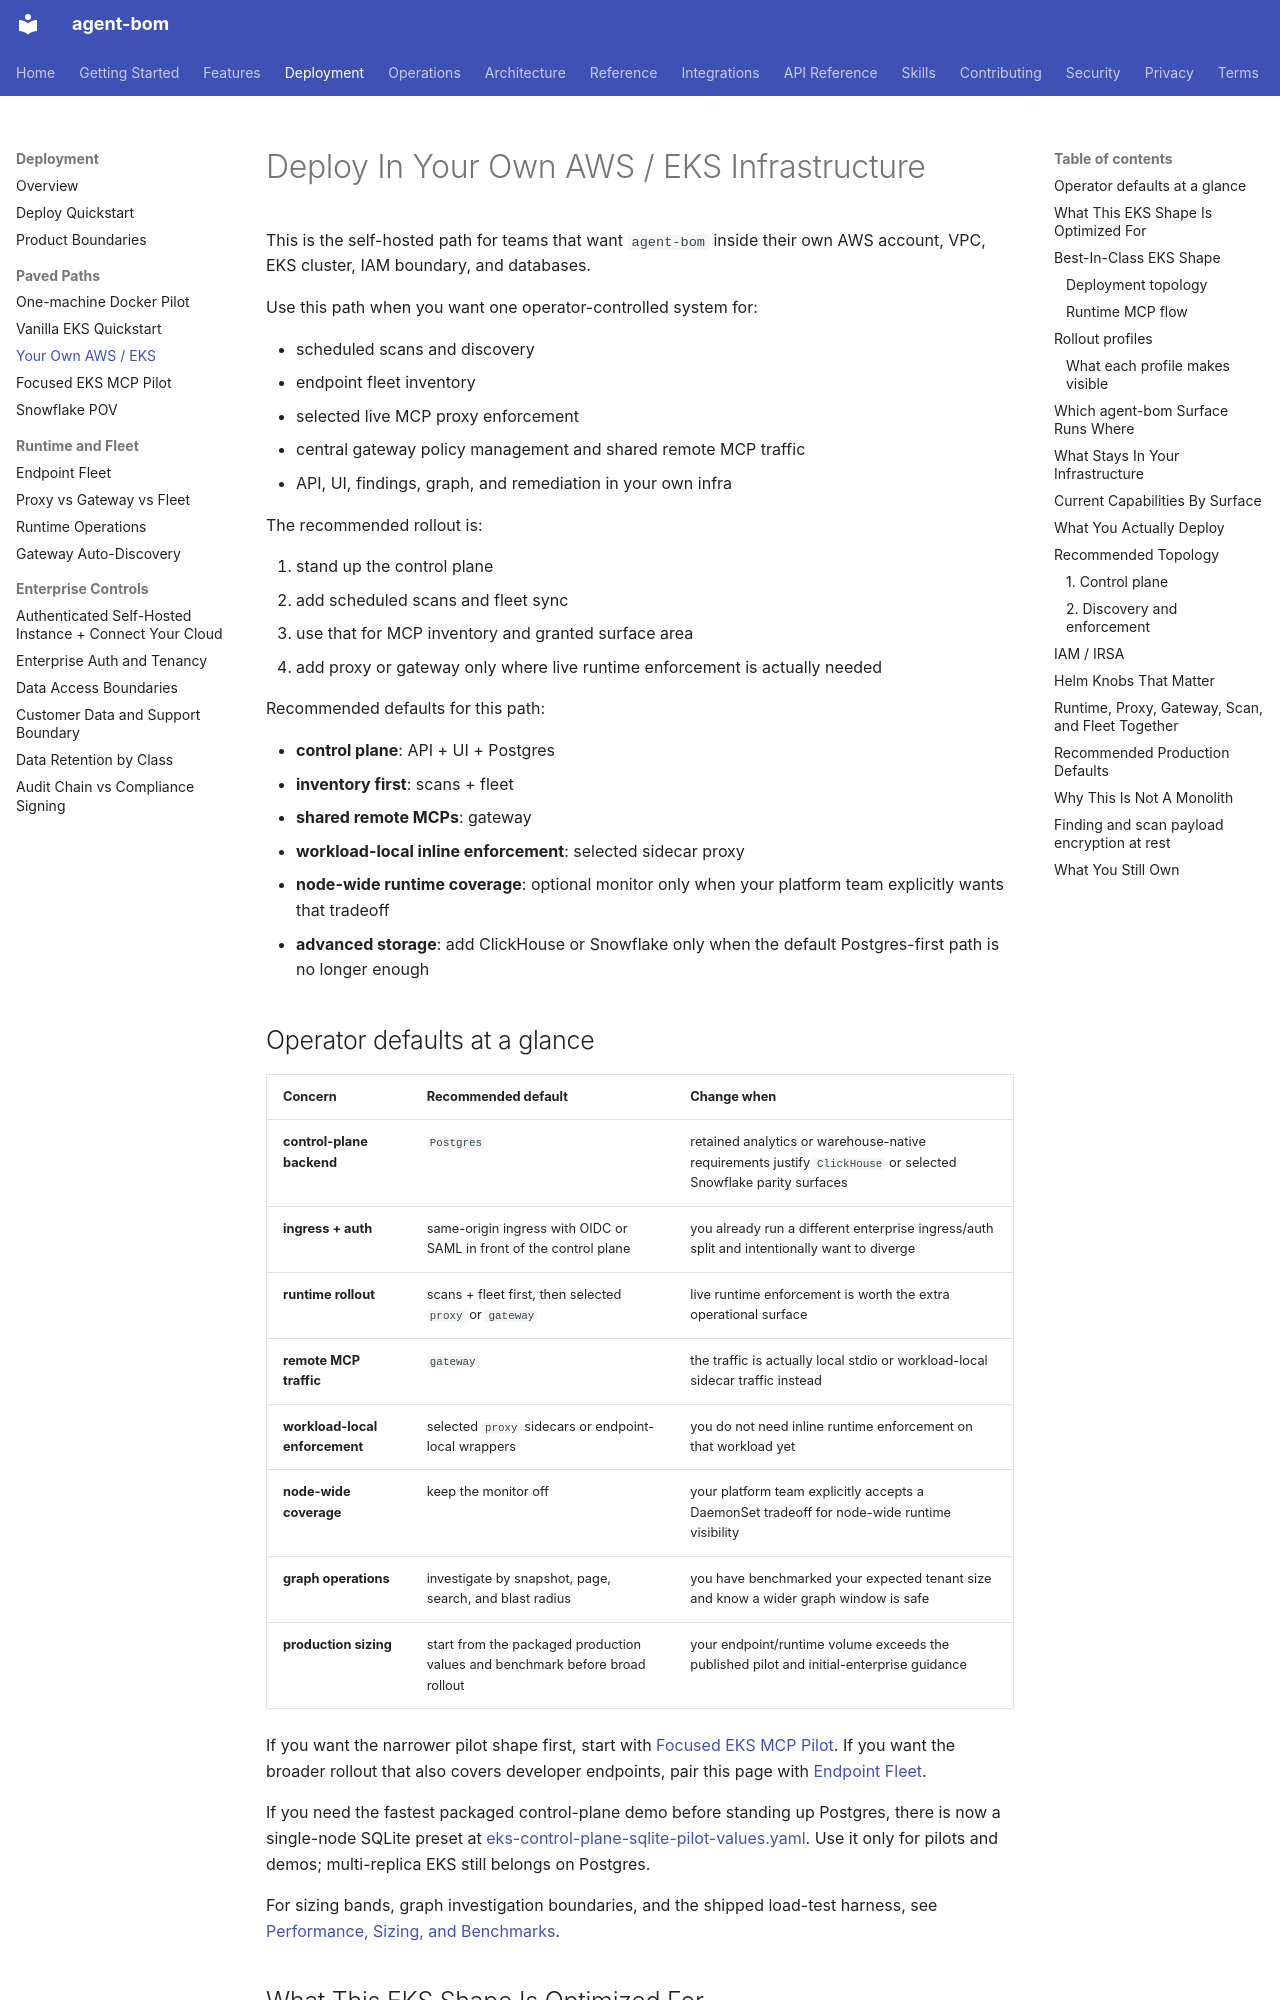

repository: koda-ai-studio/agent-bom · page: deployment/own-infra-eks/index.html · generator: mkdocs

# Deploy In Your Own AWS / EKS Infrastructure

This is the self-hosted path for teams that want `agent-bom` inside their own
AWS account, VPC, EKS cluster, IAM boundary, and databases.

Use this path when you want one operator-controlled system for:

- scheduled scans and discovery
- endpoint fleet inventory
- selected live MCP proxy enforcement
- central gateway policy management and shared remote MCP traffic
- API, UI, findings, graph, and remediation in your own infra

The recommended rollout is:

1. stand up the control plane
2. add scheduled scans and fleet sync
3. use that for MCP inventory and granted surface area
4. add proxy or gateway only where live runtime enforcement is actually needed

Recommended defaults for this path:

- **control plane**: API + UI + Postgres
- **inventory first**: scans + fleet
- **shared remote MCPs**: gateway
- **workload-local inline enforcement**: selected sidecar proxy
- **node-wide runtime coverage**: optional monitor only when your platform team explicitly wants that tradeoff
- **advanced storage**: add ClickHouse or Snowflake only when the default Postgres-first path is no longer enough

## Operator defaults at a glance

| Concern | Recommended default | Change when |
|---|---|---|
| **control-plane backend** | `Postgres` | retained analytics or warehouse-native requirements justify `ClickHouse` or selected Snowflake parity surfaces |
| **ingress + auth** | same-origin ingress with OIDC or SAML in front of the control plane | you already run a different enterprise ingress/auth split and intentionally want to diverge |
| **runtime rollout** | scans + fleet first, then selected `proxy` or `gateway` | live runtime enforcement is worth the extra operational surface |
| **remote MCP traffic** | `gateway` | the traffic is actually local stdio or workload-local sidecar traffic instead |
| **workload-local enforcement** | selected `proxy` sidecars or endpoint-local wrappers | you do not need inline runtime enforcement on that workload yet |
| **node-wide coverage** | keep the monitor off | your platform team explicitly accepts a DaemonSet tradeoff for node-wide runtime visibility |
| **graph operations** | investigate by snapshot, page, search, and blast radius | you have benchmarked your expected tenant size and know a wider graph window is safe |
| **production sizing** | start from the packaged production values and benchmark before broad rollout | your endpoint/runtime volume exceeds the published pilot and initial-enterprise guidance |

If you want the narrower pilot shape first, start with
[Focused EKS MCP Pilot](eks-mcp-pilot.md). If you want the broader rollout that
also covers developer endpoints, pair this page with
[Endpoint Fleet](endpoint-fleet.md).

If you need the fastest packaged control-plane demo before standing up
Postgres, there is now a single-node SQLite preset at
[eks-control-plane-sqlite-pilot-values.yaml](https://github.com/koda-ai-studio/agent-bom/blob/main/deploy/helm/agent-bom/examples/eks-control-plane-sqlite-pilot-values.yaml).
Use it only for pilots and demos; multi-replica EKS still belongs on Postgres.

For sizing bands, graph investigation boundaries, and the shipped load-test
harness, see [Performance, Sizing, and Benchmarks](performance-and-sizing.md).
